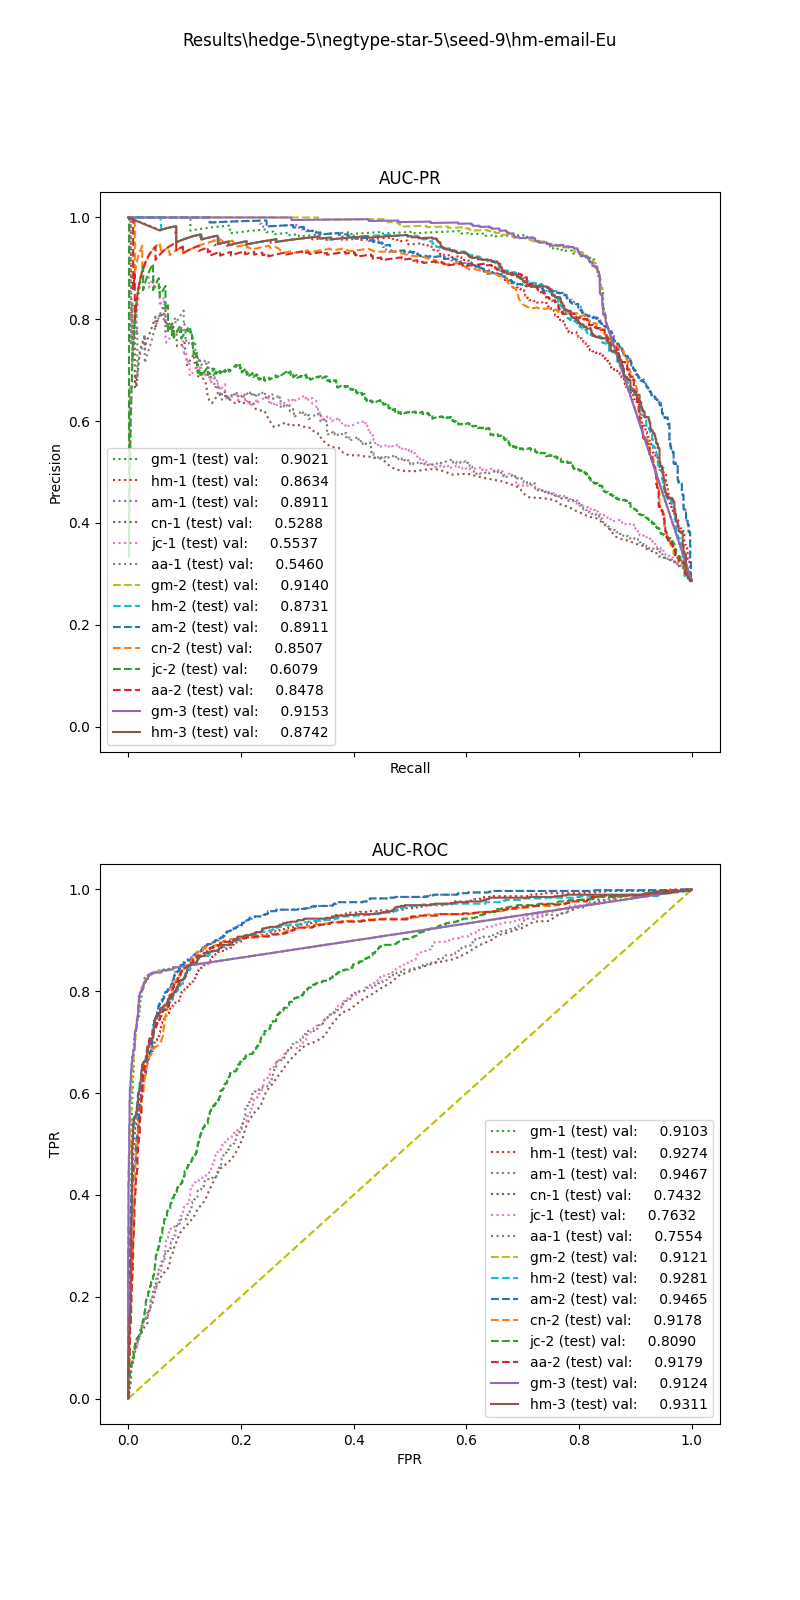

The table this chart was drawn from, first rows:
, input_dim1, pred_dim1, input_dim2, pred_dim2, input_dim3, pred_dim3, label
0, 15.74, 1.0, 0.9472, 1.0, 37.72, 1.0, 1.0
1, 10.14, 0.0, 0.0, 0.0, 15.0, 1.0, 1.0
2, 6.685, 0.0, 0.6443, 0.0, 5.0, 0.0, 1.0
3, 12.04, 0.0, 1.09, 1.0, 1.648, 0.0, 1.0
4, 16.51, 1.0, 0.8781, 1.0, 41.36, 1.0, 1.0
5, 10.32, 0.0, 0.9345, 1.0, 1.429, 0.0, 1.0
6, 8.214, 0.0, 1.443, 1.0, 1.729, 0.0, 1.0
7, 11.22, 0.0, 0.9573, 1.0, 79.51, 1.0, 1.0
8, 8.417, 0.0, 0.9836, 1.0, 51.63, 1.0, 1.0
9, 16.11, 1.0, 0.8672, 1.0, 16.69, 1.0, 1.0
10, 17.51, 1.0, 0.0, 0.0, 0.0, 0.0, 1.0
11, 7.826, 0.0, 0.0, 0.0, 95.0, 1.0, 1.0
12, 7.657, 0.0, 1.031, 1.0, 3.511, 1.0, 1.0
13, 18.45, 1.0, 1.151, 1.0, 4.348, 0.0, 1.0
14, 4.425, 0.0, 1.187, 1.0, 4.775, 1.0, 1.0
15, 11.25, 0.0, 0.9132, 1.0, 20.05, 1.0, 1.0
16, 8.097, 0.0, 1.042, 1.0, 25.0, 1.0, 1.0
17, 19.1, 1.0, 0.8346, 1.0, 4.276, 1.0, 1.0
18, 4.654, 0.0, 1.315, 1.0, 3.2, 0.0, 1.0
19, 9.324, 0.0, 0.932, 1.0, 64.98, 1.0, 1.0
20, 29.12, 1.0, 0.945, 1.0, 1.364, 1.0, 1.0
21, 17.62, 1.0, 1.279, 1.0, 2.143, 0.0, 1.0
22, 20.03, 1.0, 0.0, 0.0, 15.0, 0.0, 1.0
23, 10.69, 0.0, 0.531, 0.0, 18.67, 1.0, 1.0
24, 12.12, 0.0, 1.605, 1.0, 4.976, 0.0, 1.0
25, 13.47, 0.0, 0.9397, 1.0, 2.268, 1.0, 1.0
26, 18.23, 1.0, 0.88, 1.0, 5.065, 1.0, 1.0
27, 28.67, 1.0, 0.0, 1.0, 5.0, 0.0, 1.0
28, 8.588, 0.0, 0.9517, 1.0, 66.75, 1.0, 1.0
29, 17.3, 1.0, 0.8573, 1.0, 14.5, 1.0, 1.0
30, 15.82, 1.0, 1.043, 1.0, 2.5, 0.0, 1.0
31, 10.54, 0.0, 0.9987, 1.0, 21.93, 1.0, 1.0
32, 5.826, 0.0, 0.0, 0.0, 0.0, 0.0, 1.0
33, 18.06, 1.0, 0.9192, 1.0, 23.45, 1.0, 1.0
34, 7.879, 0.0, 1.391, 1.0, 14.43, 1.0, 1.0
35, 26.54, 1.0, 0.7938, 1.0, 23.86, 1.0, 1.0
36, 17.41, 1.0, 0.8162, 1.0, 12.77, 1.0, 1.0
37, 17.69, 1.0, 0.4724, 1.0, 0.0, 0.0, 1.0
38, 9.704, 0.0, 0.9745, 1.0, 33.29, 1.0, 1.0
39, 7.849, 0.0, 0.2212, 0.0, 4.977, 0.0, 1.0
40, 25.68, 1.0, 0.8153, 1.0, 22.11, 1.0, 1.0
41, 29.16, 1.0, 0.884, 1.0, 26.59, 1.0, 1.0
42, 7.982, 0.0, 1.02, 1.0, 6.957, 1.0, 1.0
43, 16.46, 1.0, 1.01, 1.0, 110.0, 1.0, 1.0
44, 17.63, 1.0, 1.283, 1.0, 5.249, 1.0, 1.0
45, 11.3, 0.0, 0.2257, 0.0, 7.5, 0.0, 1.0
46, 11.49, 0.0, 0.855, 1.0, 12.75, 1.0, 1.0
47, 0.7689, 0.0, 0.0, 0.0, 0.0, 1.0, 1.0
48, 9.862, 0.0, 1.42, 1.0, 13.94, 1.0, 1.0
49, 10.13, 0.0, 0.9679, 1.0, 2.034, 0.0, 1.0
50, 21.75, 1.0, 0.9156, 1.0, 4.615, 1.0, 1.0
51, 24.4, 1.0, 0.9463, 1.0, 3.261, 1.0, 1.0
52, 1.47, 0.0, 1.705, 1.0, 2.956, 0.0, 1.0
53, 7.682, 0.0, 1.104, 1.0, 1.111, 0.0, 1.0
54, 8.458, 0.0, 0.9414, 1.0, 6.583, 1.0, 1.0
55, 7.565, 0.0, 0.9623, 1.0, 13.46, 1.0, 1.0
56, 6.629, 0.0, 1.017, 1.0, 95.92, 1.0, 1.0
57, 14.12, 1.0, 1.134, 1.0, 2.273, 1.0, 1.0
58, 8.458, 0.0, 1.093, 1.0, 6.422, 1.0, 1.0
59, 8.171, 0.0, 0.9279, 1.0, 61.33, 1.0, 1.0
... 2,319 more rows
